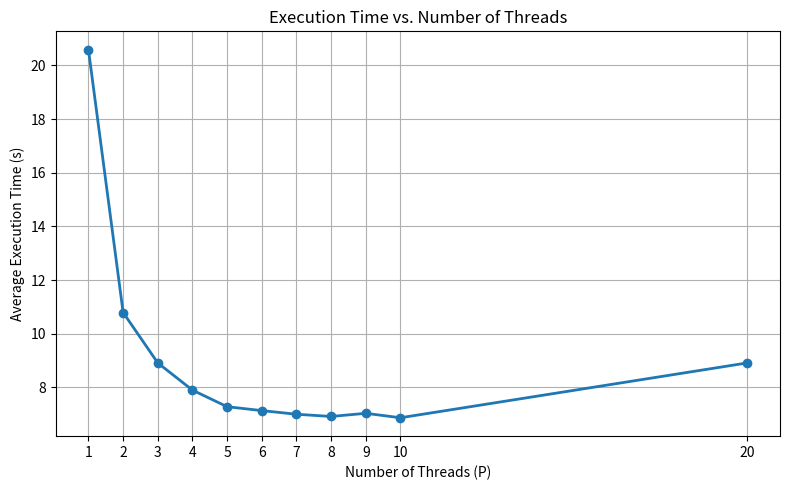
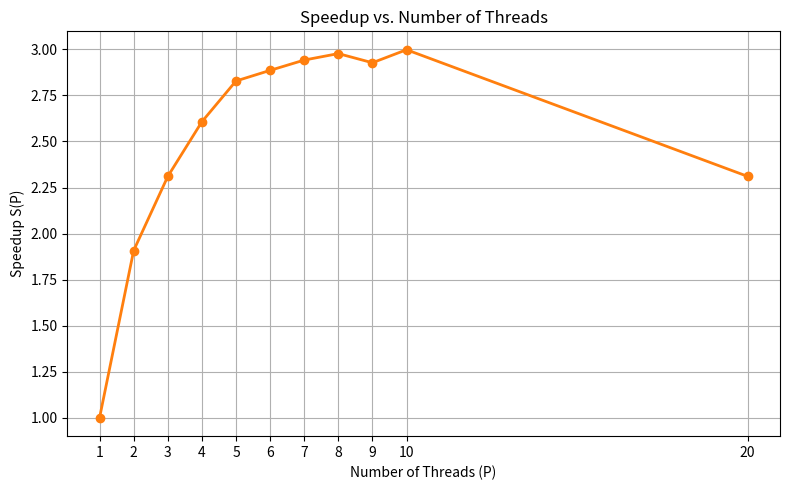
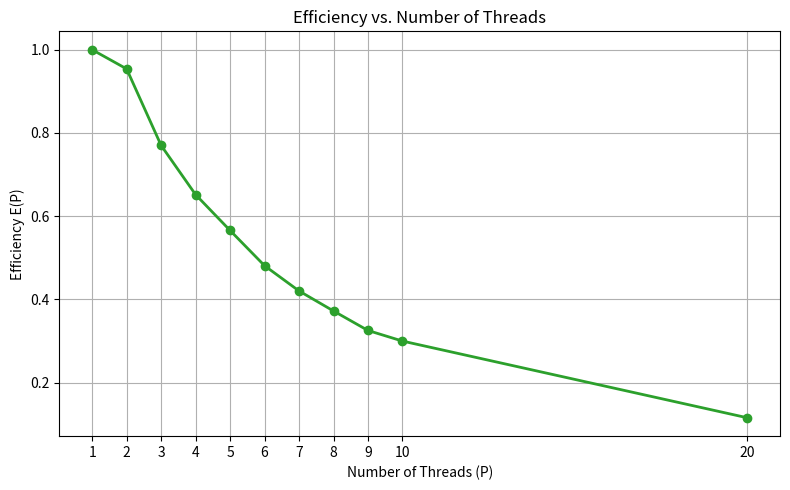

Reproduce these figures in Python, in order.
import numpy as np
import matplotlib.pyplot as plt

# Execution times recorded across 3 benchmark runs (in seconds)
real_time = {
    1:  [22.412, 22.376, 16.969],
    2:  [10.717, 10.554, 11.098],
    3:  [8.741,  8.780,  9.212],
    4:  [7.865,  7.910,  7.913],
    5:  [7.089,  7.528,  7.217],
    6:  [7.158,  7.005,  7.235],
    7:  [6.939,  7.092,  6.960],
    8:  [6.893,  6.864,  6.986],
    9:  [6.934,  6.979,  7.182],
    10: [6.878,  6.878,  6.842],
    20: [9.581,  8.596,  8.550]
}

# 1. Compute arithmetic mean for each thread count, then calculate Speedup and Efficiency
average_real_time = {p: float(np.mean(times)) for p, times in real_time.items()}

# Baseline sequential execution time (T1)
t1 = average_real_time[1]

# Speedup: S(p) = T(1) / T(p)
speedup = {p: t1 / average_real_time[p] for p in average_real_time}

# Efficiency: E(p) = S(p) / p
efficiency = {p: speedup[p] / p for p in speedup}

# Sort data points by thread count P
p_axis = sorted(average_real_time.keys())
avg_list = [average_real_time[p] for p in p_axis]
speedup_list = [speedup[p] for p in p_axis]
eff_list = [efficiency[p] for p in p_axis]

# 1. Execution Time Plot
plt.figure(figsize=(8, 5))
plt.plot(p_axis, avg_list, marker='o', color='#1f77b4', linewidth=2)
plt.xlabel("Number of Threads (P)")
plt.ylabel("Average Execution Time (s)")
plt.title("Execution Time vs. Number of Threads")
plt.grid(True)
plt.xticks(p_axis)
plt.tight_layout()
plt.savefig("execution_time.png", dpi=200)
plt.close()

# 2. Speedup Plot
plt.figure(figsize=(8, 5))
plt.plot(p_axis, speedup_list, marker='o', color='#ff7f0e', linewidth=2)
plt.xlabel("Number of Threads (P)")
plt.ylabel("Speedup S(P)")
plt.title("Speedup vs. Number of Threads")
plt.grid(True)
plt.xticks(p_axis)
plt.tight_layout()
plt.savefig("speedup.png", dpi=200)
plt.close()

# 3. Efficiency Plot
plt.figure(figsize=(8, 5))
plt.plot(p_axis, eff_list, marker='o', color='#2ca02c', linewidth=2)
plt.xlabel("Number of Threads (P)")
plt.ylabel("Efficiency E(P)")
plt.title("Efficiency vs. Number of Threads")
plt.grid(True)
plt.xticks(p_axis)
plt.tight_layout()
plt.savefig("efficiency.png", dpi=200)
plt.close()
